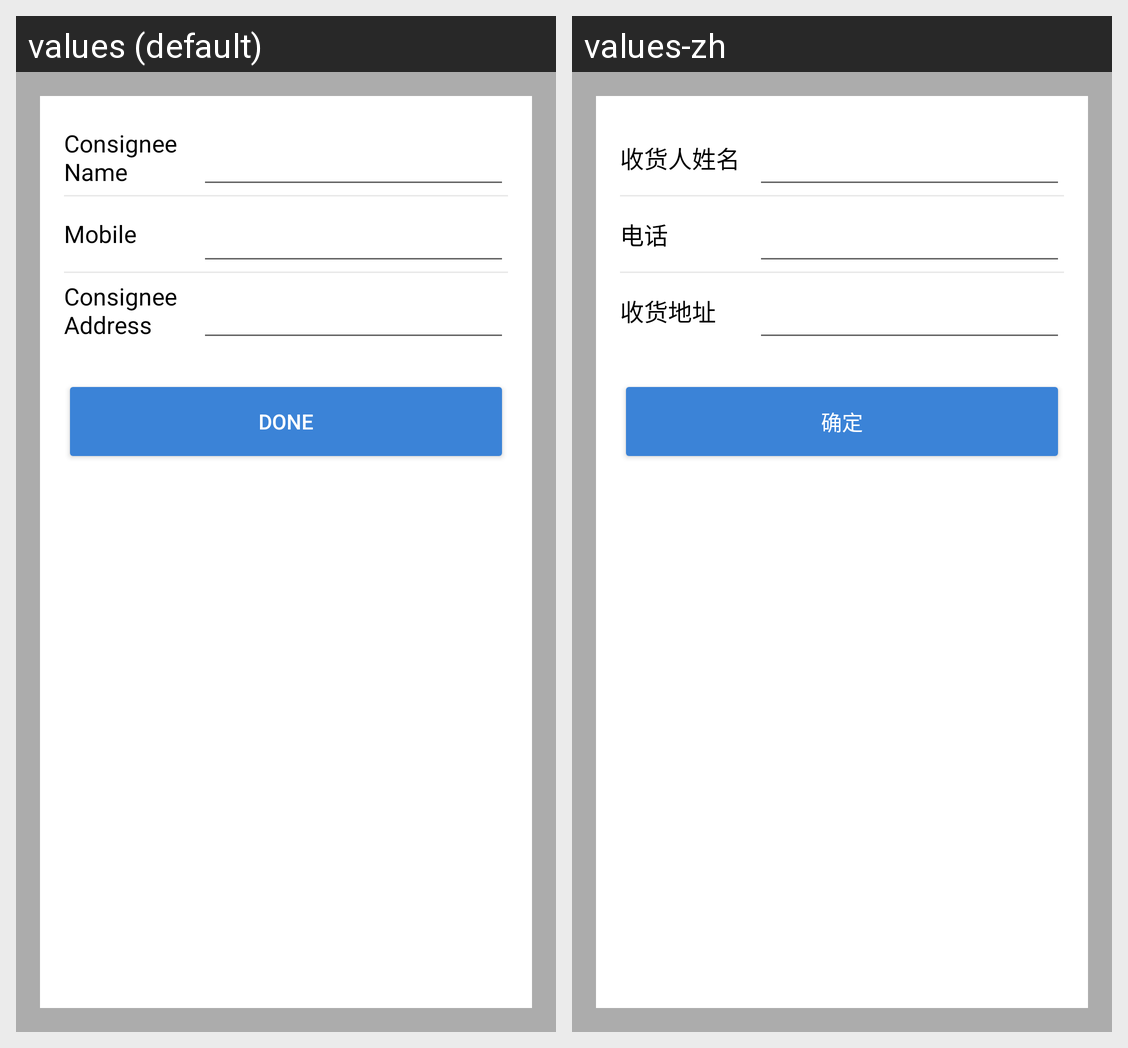

Locale-by-locale string values for the Android screen shown in this grid:
Android screen res/layout/popup_add_delivery.xml rendered under 2 locales, left to right: values (default), values-zh. Device: Nexus 5 (rendered at 1080×1920; each locale shown at half size, 540×960, under a caption strip naming it); theme AppTheme.
Strings drawn on this screen, with the default value and each locale's value (text and hints the layout hard-codes, and strings that could not be matched under every locale, appear in the picture but are not listed):

take_over_name
  values: Consignee Name
  values-zh: 收货人姓名

take_over_mobile
  values: Mobile
  values-zh: 电话

take_over_address
  values: Consignee Address
  values-zh: 收货地址

ok
  values: Done
  values-zh: 确定
